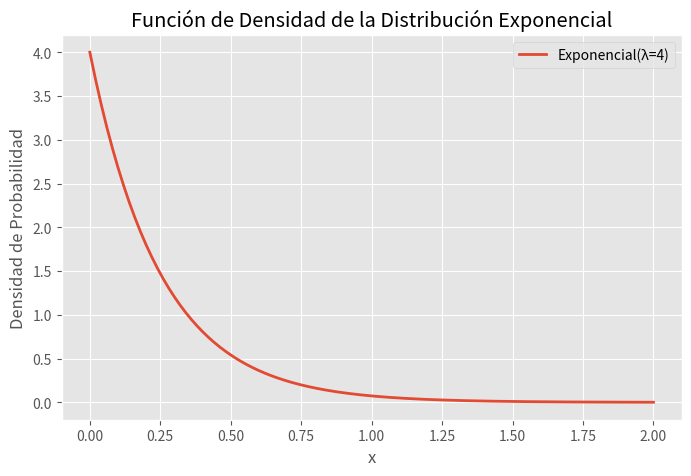
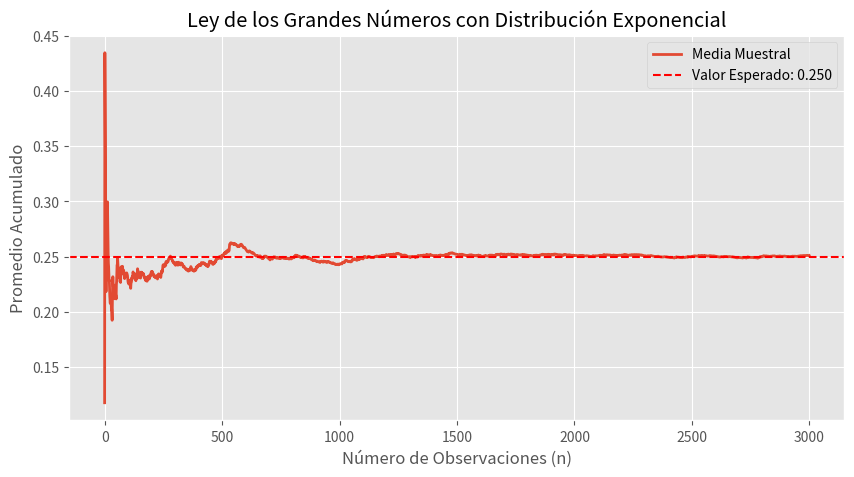

Here is the Python script that generated these plots, in order:
import numpy as np
import pandas as pd
import matplotlib.pyplot as plt
import scipy.stats as stats

# Configuración para mejor visualización
plt.style.use('ggplot')

# Función de Densidad de Probabilidad (PDF)
def exponential_pdf(lmbda, x):
    return lmbda * np.exp(-lmbda * x)

# Generar datos para graficar la PDF
def exponential_grid(lmbda, x_min=0, x_max=2, step=0.01):
    xs = np.arange(x_min, x_max + step, step)
    ys = [exponential_pdf(lmbda, x) for x in xs]
    return pd.DataFrame({'x': xs, 'y': ys})

# Parámetro lambda
lambda_ = 4


# Graficar la función de densidad exponencial
grid = exponential_grid(lambda_)

plt.figure(figsize=(8,5))
plt.plot(grid['x'], grid['y'], label=f'Exponencial(λ={lambda_})', linewidth=2)
plt.xlabel('x')
plt.ylabel('Densidad de Probabilidad')
plt.title('Función de Densidad de la Distribución Exponencial')
plt.legend()
plt.show()


# Generar muestras aleatorias de la distribución exponencial
np.random.seed(42)
n_max = 3000  # Número de muestras
samples = np.random.exponential(scale=1/lambda_, size=n_max)

# Calcular el promedio acumulado
mean_values = np.cumsum(samples) / np.arange(1, n_max + 1)

# Valor esperado teórico
expected_value = 1 / lambda_

# Graficar la convergencia de la media muestral
plt.figure(figsize=(10, 5))
plt.plot(mean_values, label='Media Muestral', linewidth=2)
plt.axhline(y=expected_value, color='r', linestyle='--', label=f'Valor Esperado: {expected_value:.3f}')
plt.xlabel('Número de Observaciones (n)')
plt.ylabel('Promedio Acumulado')
plt.title('Ley de los Grandes Números con Distribución Exponencial')
plt.legend()
plt.show()
